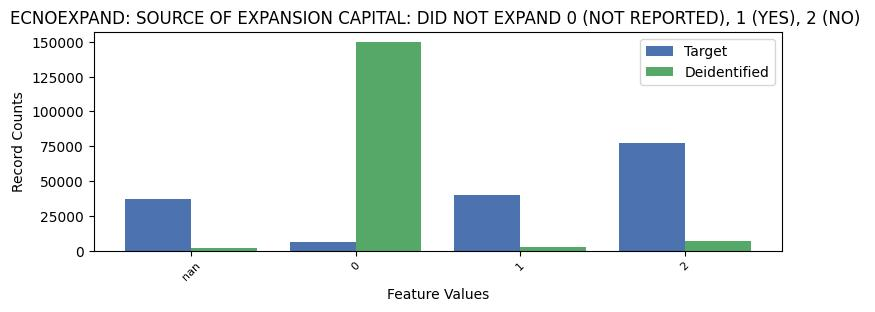

The table this chart was drawn from, first rows:
ECNOEXPAND, ECNOEXPAND, count_target, count_deidentified
-1, nan, 37180, 1789
0, 0, 6271, 149616
1, 1, 40180, 2386
2, 2, 77448, 7288
